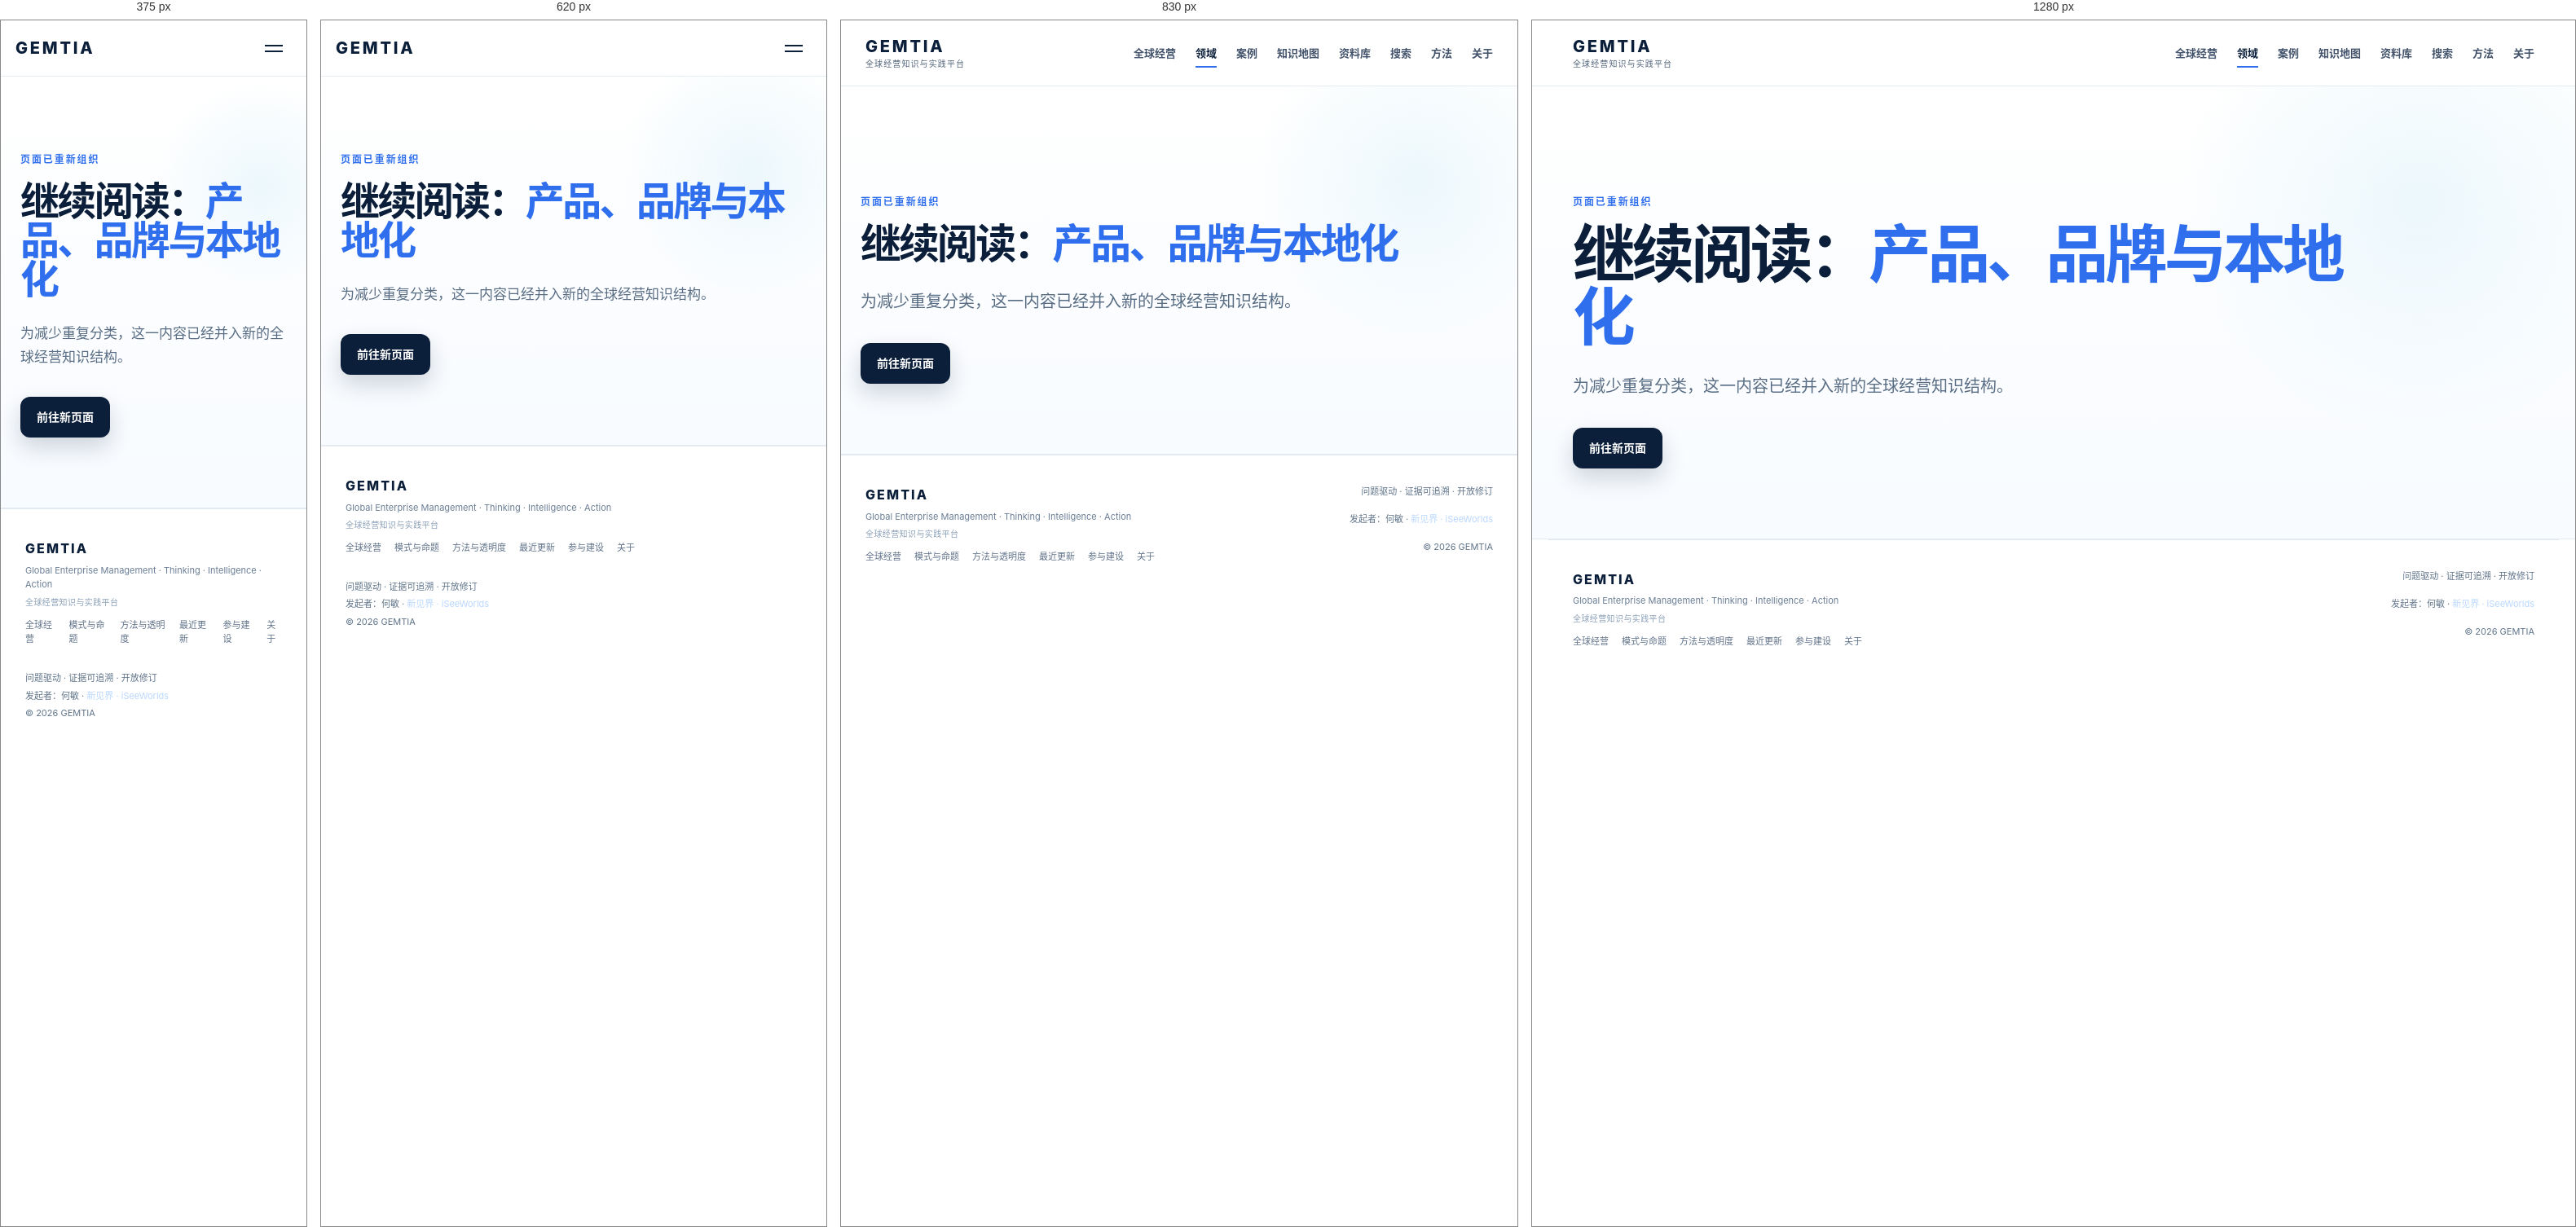
Rendered at 375 px, 620 px, 830 px and 1280 px, left to right.

<!-- file: topic-global-product-management.html -->
<!DOCTYPE html>

<html lang="zh-CN"><head><meta charset="utf-8"/><meta content="width=device-width,initial-scale=1" name="viewport"/><title>页面已重新组织 — GEMTIA</title><meta content="内容已并入新的全球经营知识结构。" name="description"/><meta content="#0b1f3a" name="theme-color"/><link href="https://gemtia.com/topic-global-product-management.html" rel="canonical"/><meta content="页面已重新组织 — GEMTIA" property="og:title"/><meta content="内容已并入新的全球经营知识结构。" property="og:description"/><meta content="website" property="og:type"/><meta content="https://gemtia.com/topic-global-product-management.html" property="og:url"/><meta content="https://gemtia.com/assets/gemtia-brand-lockup.png" property="og:image"/><meta content="summary_large_image" name="twitter:card"/><link href="assets/favicon.svg" rel="icon" type="image/svg+xml"/><link href="site.webmanifest" rel="manifest"/><link href="styles.css" rel="stylesheet"/><script type="application/ld+json">{"@context": "https://schema.org", "@type": "WebPage", "name": "页面已重新组织", "url": "https://gemtia.com/topic-global-product-management.html"}</script></head><body><a class="skip-link" href="#main">跳到正文</a><header class="site-header"><div class="nav-shell"><a class="brand" href="index.html"><span class="brand-mark">GEMTIA</span><span class="brand-sub">全球经营知识与实践平台</span></a><button aria-expanded="false" aria-label="打开导航" class="nav-toggle"><span></span><span></span></button><nav aria-label="主导航" class="nav-links"><a href="field.html">全球经营</a><a aria-current="page" class="active" href="topics.html">领域</a><a href="cases.html">案例</a><a href="knowledge-map.html">知识地图</a><a href="library.html">资料库</a><a href="search.html">搜索</a><a href="methodology.html">方法</a><a href="about.html">关于</a></nav></div></header><main id="main"><section class="page-hero section-pad"><p class="section-kicker">页面已重新组织</p><h1>继续阅读：<span>产品、品牌与本地化</span></h1><p class="page-lede">为减少重复分类，这一内容已经并入新的全球经营知识结构。</p><div class="hero-actions"><a class="btn btn-primary" href="topics/product-brand-localization/index.html">前往新页面</a></div></section></main><footer class="site-footer"><div><a class="footer-brand" href="index.html">GEMTIA</a><div class="footer-sub">Global Enterprise Management · Thinking · Intelligence · Action</div><div class="footer-platform">全球经营知识与实践平台</div><div class="footer-links"><a href="field.html">全球经营</a><a href="patterns.html">模式与命题</a><a href="methodology.html">方法与透明度</a><a href="updates.html">最近更新</a><a href="contribute.html">参与建设</a><a href="about.html">关于</a></div></div><div class="footer-right"><span>问题驱动 · 证据可追溯 · 开放修订</span><span>发起者：何敏 · <a href="https://iseeworlds.com" rel="noopener" target="_blank">新见界 · iSeeWorlds</a></span><span>© 2026 GEMTIA</span></div></footer><script src="script.js"></script></body></html>

/* @media block from styles.css */
@media (max-width: 980px) {
  .section-pad { padding:88px 24px; }
  .hero { min-height:auto; padding-top:90px; }
  .hero-grid, .statement-grid, .case-shell, .architecture, .section-head { grid-template-columns:1fr; gap:44px; }
  .hero-visual { height:500px; max-width:620px; width:100%; margin:0 auto; }
  .statement-grid { gap:34px; }
  .section-head { align-items:start; }
  .contrast-lines { grid-template-columns:1fr; }
  .tia-grid { grid-template-columns:1fr; }
  .tia-card { min-height:250px; }
  .architecture-flow { justify-content:start; overflow-x:auto; padding-bottom:8px; }
}

/* @media block from styles.css */
@media (max-width: 760px) {
  .nav-shell { height:68px; padding:0 18px; }
  .brand-sub { display:none; }
  .nav-toggle { display:block; }
  .nav-links { position:absolute; top:68px; left:0; right:0; display:none; flex-direction:column; gap:0; align-items:stretch; padding:10px 18px 18px; background:rgba(255,255,255,.98); border-bottom:1px solid var(--line); }
  .nav-links.open { display:flex; }
  .nav-links a { padding:14px 0; border-bottom:1px solid #eef2f6; }
  .hero-copy h1 { font-size:46px; }
  .lede { font-size:17px; }
  .hero-visual { height:430px; transform:scale(.9); }
  .orbit-b { width:430px; height:430px; }
  .orbit-a { width:320px; height:320px; }
  .core-node { width:160px; height:160px; }
  .core-label { font-size:38px; }
  .n1{top:58px;right:20px}.n2{bottom:56px;right:0}.n3{bottom:64px;left:0}.m1,.m2,.m3,.m4,.m5{display:none}
  .contrast-card { padding:44px 28px; }
  .topic-grid, .domain-grid { grid-template-columns:1fr; }
  .domain-grid > div:nth-child(odd) { border-right:0; }
  .domain-grid > div:nth-last-child(2) { border-bottom:1px solid #e3ebf3; }
  .community-shell { padding:52px 24px; }
  .case-bottom { grid-template-columns:1fr; }
  .site-footer { flex-direction:column; }
  .footer-right { text-align:left; }
}

/* @media block from styles.css */
@media (max-width:980px) {
  .trust-strip { margin:-20px 24px 20px; grid-template-columns:repeat(2,1fr); }
  .trust-strip div:nth-child(2) { border-right:0; }
  .trust-strip div:nth-child(-n+2) { border-bottom:1px solid var(--line); }
  .content-grid, .origins-shell { grid-template-columns:1fr; gap:38px; }
  .three-grid { grid-template-columns:1fr; }
  .method-flow { grid-template-columns:repeat(2,1fr); }
  .method-flow div:last-child { grid-column:1/-1; }
}

/* @media block from styles.css */
@media (max-width:760px) {
  .trust-strip { grid-template-columns:1fr; }
  .trust-strip div { border-right:0; border-bottom:1px solid var(--line); }
  .trust-strip div:last-child { border-bottom:0; }
  .page-hero { padding-top:92px; }
  .page-hero h1 { font-size:48px; }
  .page-lede { font-size:17px; }
  .method-flow, .question-grid, .domain-detail-grid, .lens-grid { grid-template-columns:1fr; }
  .method-flow div:last-child { grid-column:auto; }
  .timeline > div { grid-template-columns:1fr; gap:8px; }
  .source-list div { grid-template-columns:1fr; gap:5px; }
  .origins-shell { padding:32px 24px; }
}

/* @media block from styles.css */
@media (max-width:980px) {
  .corpus-strip { grid-template-columns:1fr; gap:30px; padding-left:24px; padding-right:24px; }
  .corpus-metrics { grid-template-columns:repeat(2,1fr); }
  .corpus-metrics div:nth-child(2) { border-right:0; }
  .corpus-metrics div:nth-child(-n+2) { border-bottom:1px solid var(--line); }
  .case-grid, .mini-resource-grid, .resource-grid { grid-template-columns:1fr 1fr; }
  .logic-grid { grid-template-columns:repeat(2,1fr); }
  .logic-grid article:last-child { grid-column:1/-1; }
  .decision-mode-grid { grid-template-columns:repeat(2,1fr); }
  .compact-case-grid { grid-template-columns:1fr; }
}

/* @media block from styles.css */
@media (max-width:760px) {
  .case-grid, .mini-resource-grid, .asset-grid, .resource-grid, .logic-grid, .logic-grid.six, .adjacent-grid, .decision-mode-grid { grid-template-columns:1fr; }
  .logic-grid article:last-child { grid-column:auto; }
  .corpus-metrics { grid-template-columns:1fr 1fr; }
  .case-tile { min-height:320px; }
  .nav-links { max-height:calc(100vh - 68px); overflow:auto; }
}

/* @media block from styles.css */
@media (max-width:1180px) {
  .case-workbench { grid-template-columns:160px minmax(0,1fr) 230px; gap:28px; }
}

/* @media block from styles.css */
@media (max-width:980px) {
  .case-workbench { grid-template-columns:1fr; max-width:850px; padding-left:24px; padding-right:24px; }
  .case-toc { display:none; }
  .case-meta { order:-1; }
  .case-meta-sticky { position:static; display:grid; grid-template-columns:1fr 1fr; gap:16px 28px; }
  .case-meta-sticky > p,.case-meta-sticky > dl,.case-meta-sticky > .meta-back { grid-column:1/-1; }
  .meta-group { margin-top:0; }
  .pattern-grid { grid-template-columns:1fr; }
}

/* @media block from styles.css */
@media (max-width:760px) {
  .case-object-hero { padding:72px 20px 42px; }
  .case-object-hero h1 { font-size:46px; }
  .case-subtitle { font-size:23px; }
  .case-workbench { padding:34px 18px 78px; }
  .case-meta-sticky { grid-template-columns:1fr; }
  .case-meta-sticky > * { grid-column:1 !important; }
  .signal-triad,.related-case-list { grid-template-columns:1fr; }
  .case-reading-rule,.pattern-note { grid-template-columns:1fr; gap:7px; }
  .case-thread::before { left:6px; }
  .case-episode { grid-template-columns:1fr; gap:8px; padding-left:24px; }
  .case-episode::before { left:1px; top:5px; }
  .episode-date { text-align:left; }
  .case-explorer-toolbar { align-items:stretch; flex-direction:column; }
  .case-explorer-toolbar > div { display:grid; grid-template-columns:1fr; width:100%; }
  .case-explorer-toolbar select { width:100%; }
  #case-reset-filter { align-self:flex-start; }
  .revision-list > div { grid-template-columns:48px 1fr; }
  .revision-list p { grid-column:1/-1; }
}

/* @media block from styles.css */
@media(max-width:760px){.tax-grid,.principle-grid{grid-template-columns:1fr}}

/* @media block from styles.css */
@media(max-width:1050px){.case-explorer-toolbar.advanced>div{grid-template-columns:repeat(3,1fr)}.taxonomy-explorer-grid,.resource-grid{grid-template-columns:repeat(2,1fr)}.coverage-grid{grid-template-columns:repeat(3,1fr)}.framework-case-row{grid-template-columns:1fr 1fr}.taxonomy-toolbar{grid-template-columns:repeat(2,1fr)}.taxonomy-toolbar button{grid-column:1/-1}.audit-banner,.validation-verdict{grid-template-columns:1fr}.case-grid-wide{grid-template-columns:repeat(2,1fr)}}

/* @media block from styles.css */
@media(max-width:720px){.case-explorer-toolbar.advanced>div,.taxonomy-toolbar,.validation-toolbar,.taxonomy-explorer-grid,.resource-grid,.case-grid-wide,.l2-grid,.coverage-grid,.coverage-grid.four,.framework-case-row{grid-template-columns:1fr}.framework-case-row{align-items:start}.audit-banner{padding:22px}}

/* @media block from styles.css */
@media(max-width:980px){.proposition-grid{grid-template-columns:repeat(2,1fr)}.journey-entry-grid{grid-template-columns:repeat(2,1fr)}.question-map-grid{grid-template-columns:repeat(2,1fr)}.facet-group-grid{grid-template-columns:repeat(2,1fr)}}

/* @media block from styles.css */
@media(max-width:760px){.proposition-grid,.journey-entry-grid,.question-map-grid,.domain-map-grid,.facet-group-grid,.concept-index,.mini-case-grid,.case-capability-grid{grid-template-columns:1fr}.capability-domain ul{grid-template-columns:1fr}.explorer-toolbar,.library-toolbar,.user-filter-toolbar{align-items:stretch}.explorer-toolbar label,.library-toolbar label,.user-filter-toolbar label,.explorer-toolbar button,.library-toolbar button,.user-filter-toolbar button{width:100%}.explorer-toolbar select,.library-toolbar select,.user-filter-toolbar select{width:100%}}

/* @media block from styles.css */
@media (max-width:1100px){ .lineage-grid{grid-template-columns:repeat(2,1fr)} .user-filter-toolbar{grid-template-columns:repeat(2,minmax(0,1fr))} }

/* @media block from styles.css */
@media (max-width:760px){ .lineage-grid{grid-template-columns:1fr} .advanced-index > summary{align-items:flex-start;flex-direction:column} .user-filter-toolbar{grid-template-columns:1fr} }

/* @media block from styles.css */
@media(max-width:1000px){.home-topic-index{grid-template-columns:repeat(2,1fr)}.case-explorer-grid,.resource-grid{grid-template-columns:repeat(2,1fr)}.method-chain{grid-template-columns:repeat(2,1fr)}.user-filter-toolbar{grid-template-columns:1fr 1fr}.user-filter-toolbar .search-field{grid-column:1/-1}}

/* @media block from styles.css */
@media(max-width:680px){.topic-grid-8,.home-topic-index,.case-explorer-grid,.resource-grid,.lens-pair,.statement-type-grid,.not-grid,.method-chain{grid-template-columns:1fr}.user-filter-toolbar{grid-template-columns:1fr}.user-filter-toolbar .search-field{grid-column:auto}.filter-summary{align-items:flex-start;flex-direction:column}.timeline-row{grid-template-columns:1fr;gap:3px}.taxonomy-details summary{flex-direction:column}}

/* @media block from styles.css */
@media(max-width:1100px){.domain-index-10{grid-template-columns:repeat(3,1fr)}.domain-resource-grid{grid-template-columns:repeat(3,1fr)}.lens-triad,.usage-triad{grid-template-columns:1fr 1fr}.knowledge-entry-grid{grid-template-columns:repeat(2,1fr)}}

/* @media block from styles.css */
@media(max-width:760px){.domain-index-10,.topic-grid-10,.view-duality,.lens-triad,.usage-triad,.domain-question-grid,.domain-case-grid,.domain-resource-grid,.knowledge-entry-grid{grid-template-columns:1fr}.domain-question-grid article:last-child:nth-child(odd){grid-column:auto}}

/* @media block from styles.css */
@media(max-width:900px){.advanced-filter-grid{grid-template-columns:repeat(2,1fr)}}

/* @media block from styles.css */
@media(max-width:680px){.advanced-filter-grid{grid-template-columns:1fr}}

/* @media block from styles.css */
@media(max-width:980px){.deep-case-layout{grid-template-columns:1fr;gap:28px}.deep-case-nav{position:static;grid-template-columns:repeat(3,1fr);border-left:0;border:1px solid var(--line);border-radius:16px;padding:16px}.deep-case-nav>b{grid-column:1/-1}.known-grid,.counterfactual-grid,.mechanism-flow{grid-template-columns:repeat(2,1fr)}}

/* @media block from styles.css */
@media(max-width:680px){.deep-case-hero .page-lede{font-size:17px}.deep-case-nav{grid-template-columns:1fr 1fr}.deep-section h2{font-size:28px}.context-grid,.capability-shift-grid,.known-grid,.transfer-grid,.counterfactual-grid,.mechanism-flow{grid-template-columns:1fr}.decision-card{grid-template-columns:44px 1fr}.deep-summary-box{padding:22px}}

/* @media block from styles.css */
@media(max-width:900px){.resource-grid,.home-update-grid{grid-template-columns:1fr}.resource-card{padding:26px}}

/* @media block from styles.css */
@media(max-width:900px){.knowledge-card-grid,.home-pattern-grid{grid-template-columns:1fr}.evidence-pulse,.knowledge-growth,.pattern-ladder{grid-template-columns:repeat(2,1fr)}.evidence-case-grid,.two-panel-grid,.contribute-grid,.reading-path-grid,.domain-evolution-grid{grid-template-columns:1fr}}

/* @media block from styles.css */
@media(max-width:560px){.evidence-pulse,.knowledge-growth,.pattern-ladder{grid-template-columns:1fr}}

/* @media block from styles.css */
@media(max-width:900px){.tia-semantic-shell{grid-template-columns:1fr}.tia-grid{grid-template-columns:1fr 1fr 1fr}}

/* @media block from styles.css */
@media(max-width:680px){.brand-signature span{font-size:12px}.brand-signature b{font-size:10px;letter-spacing:.08em}.tia-grid{grid-template-columns:1fr}.tia-grid article{min-height:auto}}